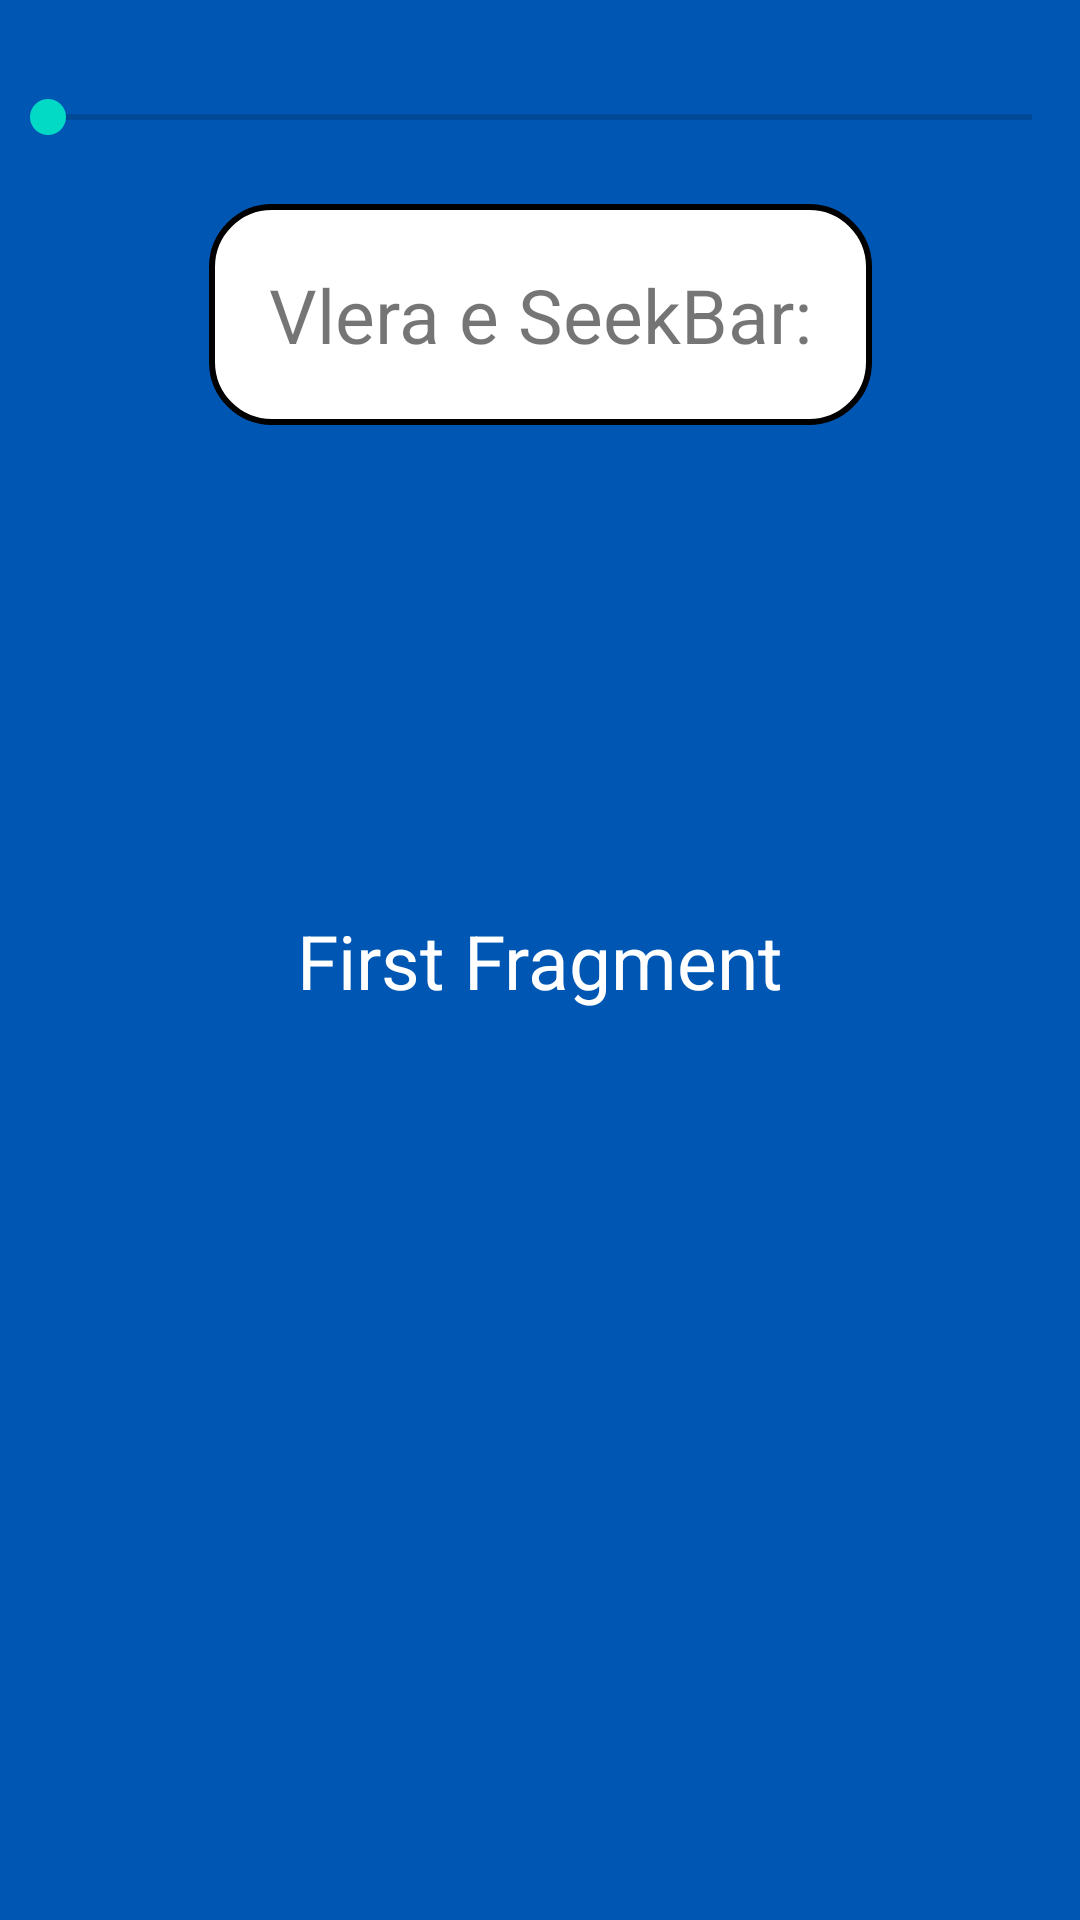

This screen was rendered from an Android layout file. Write that file and the resources it references.
<!-- AndroidManifest.xml: application theme AppTheme -->
<!-- res/layout/fragment_first.xml -->
<?xml version="1.0" encoding="utf-8"?>
<androidx.constraintlayout.widget.ConstraintLayout xmlns:android="http://schemas.android.com/apk/res/android"
    xmlns:tools="http://schemas.android.com/tools"
    android:layout_width="match_parent"
    android:layout_height="match_parent"
    xmlns:app="http://schemas.android.com/apk/res-auto"
    android:background="@color/colorBlue"
    tools:context=".fragments.FirstFragment">

    <SeekBar
        android:id="@+id/seekbar"
        android:layout_width="match_parent"
        android:layout_height="wrap_content"
        app:layout_constraintStart_toStartOf="parent"
        app:layout_constraintTop_toTopOf="parent"
        android:layout_marginTop="30dp"
        android:max="100"
        />

    <TextView
        android:id="@+id/tvValueOfProgress"
        android:layout_width="wrap_content"
        android:layout_height="wrap_content"
        android:textSize="25sp"
        android:text="Vlera e SeekBar:"
        app:layout_constraintStart_toStartOf="parent"
        app:layout_constraintEnd_toEndOf="parent"
        android:padding="20dp"
        android:background="@drawable/rounded_background_white"
        app:layout_constraintTop_toBottomOf="@id/seekbar"
        android:layout_marginTop="20dp"/>

    <TextView
        android:layout_width="wrap_content"
        android:layout_height="wrap_content"
        app:layout_constraintStart_toStartOf="parent"
        app:layout_constraintEnd_toEndOf="parent"
        app:layout_constraintTop_toTopOf="parent"
        app:layout_constraintBottom_toBottomOf="parent"
        android:textColor="@color/colorWhite"
        android:text="First Fragment"
        android:textSize="25sp"/>

</androidx.constraintlayout.widget.ConstraintLayout>
<!-- resources referenced by this layout -->
<resources>
  <color name="colorBlue">#0057B3</color>
  <color name="colorWhite">#ffffff</color>
  <!-- drawable rounded_background_white (drawable) -->
  <?xml version="1.0" encoding="utf-8"?>
  <shape xmlns:android="http://schemas.android.com/apk/res/android">
      <solid android:color="@color/colorWhite"/>
      <corners android:radius="20dp"/>
      <stroke android:width="2dp" android:color="@color/colorBlack"/>
  
  </shape>
  <color name="colorBlack">#000000</color>
</resources>
